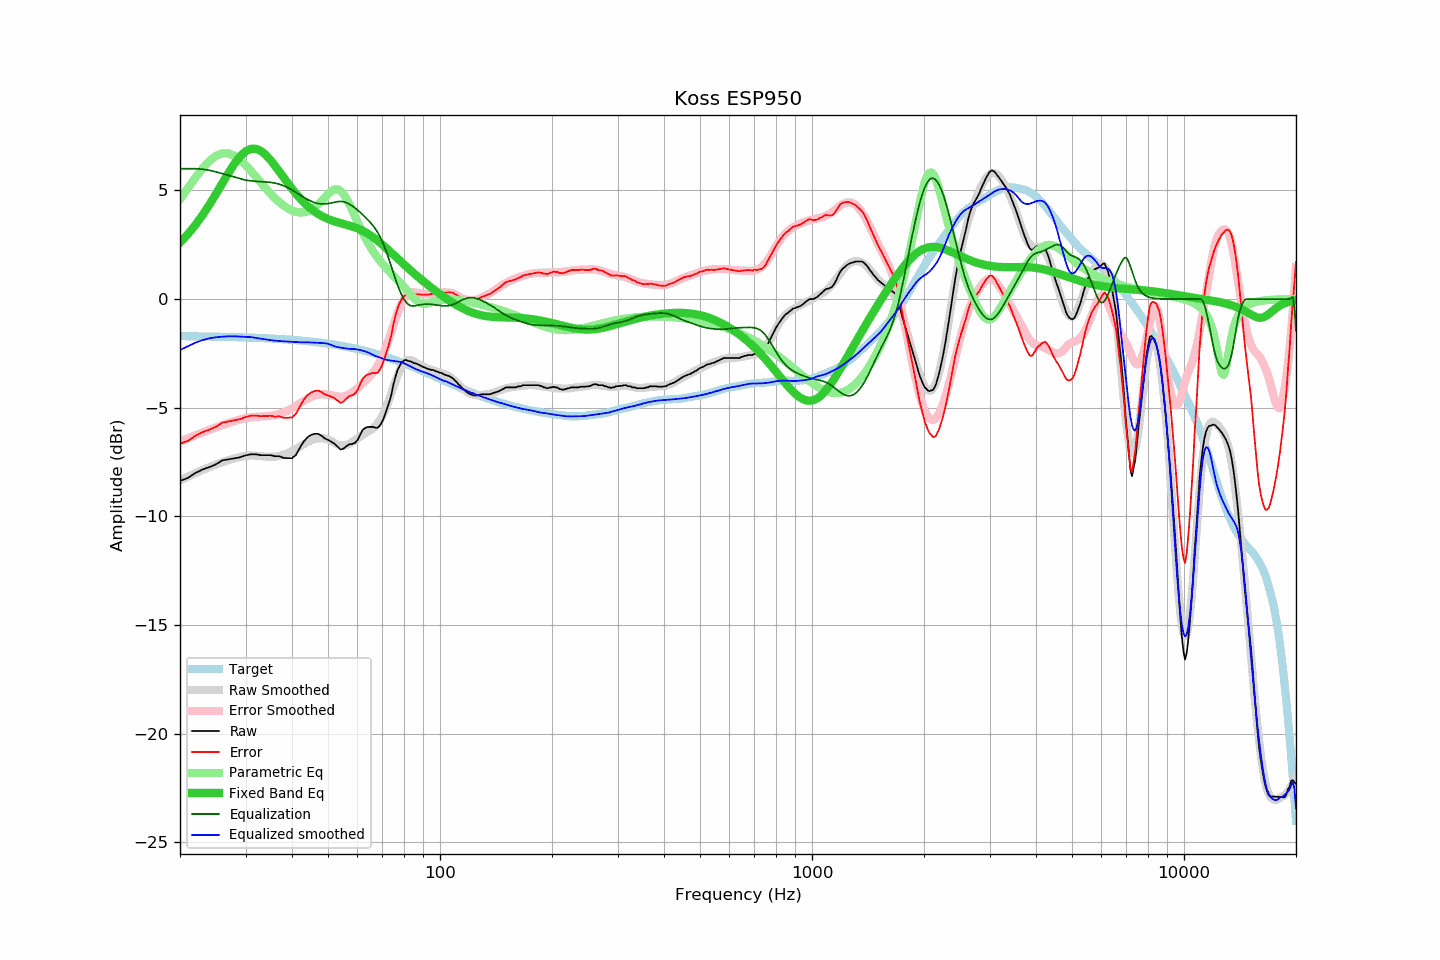

Data behind this chart, as committed beside it:
frequency, raw, error, smoothed, error_smoothed, equalization, parametric_eq, equalized_raw, equalized_smoothed, target
20, -8.36, -6.66, -8.34, -6.56, 6.00, 2.60, -2.36, -2.34, -1.70
21, -8.23, -6.52, -8.17, -6.41, 6.00, 2.99, -2.23, -2.17, -1.71
22, -8.00, -6.29, -8.01, -6.27, 6.00, 3.41, -2.00, -2.01, -1.71
23, -7.84, -6.12, -7.86, -6.14, 5.98, 3.87, -1.86, -1.89, -1.72
24, -7.73, -6.01, -7.73, -6.01, 5.92, 4.35, -1.81, -1.80, -1.72
25, -7.60, -5.87, -7.61, -5.90, 5.85, 4.84, -1.75, -1.76, -1.73
26, -7.42, -5.68, -7.50, -5.80, 5.77, 5.34, -1.65, -1.73, -1.74
27, -7.37, -5.63, -7.41, -5.70, 5.69, 5.81, -1.68, -1.71, -1.74
28, -7.32, -5.57, -7.33, -5.62, 5.62, 6.22, -1.70, -1.71, -1.75
29, -7.28, -5.52, -7.26, -5.54, 5.54, 6.56, -1.74, -1.72, -1.76
30, -7.19, -5.43, -7.21, -5.47, 5.47, 6.79, -1.72, -1.74, -1.76
31, -7.14, -5.37, -7.19, -5.44, 5.44, 6.91, -1.70, -1.75, -1.77
32, -7.14, -5.36, -7.21, -5.42, 5.42, 6.91, -1.72, -1.79, -1.78
33, -7.18, -5.39, -7.23, -5.40, 5.40, 6.82, -1.78, -1.83, -1.79
34, -7.18, -5.38, -7.25, -5.39, 5.39, 6.64, -1.79, -1.86, -1.80
35, -7.18, -5.37, -7.26, -5.37, 5.37, 6.40, -1.81, -1.89, -1.81
36, -7.23, -5.41, -7.25, -5.34, 5.34, 6.14, -1.89, -1.91, -1.82
37, -7.23, -5.39, -7.21, -5.28, 5.28, 5.86, -1.95, -1.93, -1.84
38, -7.31, -5.46, -7.16, -5.21, 5.21, 5.59, -2.10, -1.94, -1.85
39, -7.32, -5.46, -7.08, -5.12, 5.12, 5.32, -2.20, -1.95, -1.86
40, -7.32, -5.45, -6.99, -5.02, 5.02, 5.08, -2.30, -1.97, -1.87
41, -7.17, -5.28, -6.89, -4.91, 4.91, 4.85, -2.26, -1.98, -1.89
42, -6.84, -4.94, -6.79, -4.80, 4.80, 4.64, -2.04, -1.99, -1.90
43, -6.56, -4.64, -6.68, -4.69, 4.69, 4.46, -1.87, -1.99, -1.92
44, -6.36, -4.42, -6.58, -4.59, 4.59, 4.30, -1.77, -1.99, -1.94
45, -6.25, -4.30, -6.50, -4.50, 4.50, 4.15, -1.75, -1.99, -1.95
46, -6.20, -4.23, -6.44, -4.44, 4.44, 4.03, -1.76, -2.00, -1.97
47, -6.20, -4.21, -6.41, -4.40, 4.40, 3.92, -1.80, -2.01, -1.99
48, -6.28, -4.27, -6.40, -4.38, 4.38, 3.83, -1.90, -2.02, -2.01
49, -6.41, -4.38, -6.41, -4.38, 4.38, 3.75, -2.03, -2.03, -2.03
50, -6.48, -4.43, -6.45, -4.40, 4.40, 3.69, -2.08, -2.06, -2.05
51, -6.56, -4.49, -6.53, -4.42, 4.42, 3.63, -2.14, -2.11, -2.07
52, -6.65, -4.56, -6.62, -4.45, 4.45, 3.58, -2.20, -2.17, -2.09
53, -6.78, -4.66, -6.69, -4.48, 4.48, 3.54, -2.30, -2.21, -2.12
54, -6.92, -4.78, -6.73, -4.50, 4.50, 3.50, -2.42, -2.23, -2.14
55, -6.88, -4.71, -6.74, -4.48, 4.48, 3.46, -2.40, -2.25, -2.17
56, -6.77, -4.58, -6.71, -4.44, 4.44, 3.42, -2.33, -2.27, -2.19
57, -6.68, -4.46, -6.66, -4.37, 4.37, 3.38, -2.31, -2.29, -2.22
58, -6.67, -4.43, -6.58, -4.29, 4.29, 3.34, -2.38, -2.29, -2.24
59, -6.62, -4.35, -6.50, -4.20, 4.20, 3.30, -2.42, -2.30, -2.27
60, -6.49, -4.19, -6.42, -4.10, 4.10, 3.25, -2.39, -2.32, -2.30
61, -6.24, -3.91, -6.33, -3.99, 3.99, 3.20, -2.25, -2.34, -2.33
62, -6.01, -3.65, -6.25, -3.88, 3.88, 3.14, -2.13, -2.37, -2.36
63, -5.92, -3.53, -6.17, -3.76, 3.76, 3.08, -2.16, -2.41, -2.39
64, -5.88, -3.46, -6.09, -3.64, 3.64, 3.01, -2.24, -2.45, -2.42
65, -5.88, -3.43, -6.03, -3.52, 3.52, 2.93, -2.36, -2.51, -2.45
66, -5.88, -3.40, -5.95, -3.39, 3.39, 2.85, -2.49, -2.56, -2.48
67, -5.92, -3.41, -5.85, -3.24, 3.24, 2.77, -2.68, -2.61, -2.51
68, -5.92, -3.38, -5.71, -3.06, 3.06, 2.69, -2.86, -2.65, -2.54
69, -5.81, -3.24, -5.55, -2.86, 2.86, 2.60, -2.95, -2.69, -2.57
70, -5.62, -3.01, -5.37, -2.64, 2.64, 2.50, -2.98, -2.73, -2.61
71, -5.36, -2.72, -5.15, -2.38, 2.38, 2.41, -2.98, -2.77, -2.64
72, -5.06, -2.38, -4.90, -2.10, 2.10, 2.32, -2.96, -2.80, -2.68
73, -4.75, -2.04, -4.62, -1.81, 1.81, 2.23, -2.94, -2.82, -2.71
74, -4.39, -1.64, -4.33, -1.50, 1.50, 2.13, -2.89, -2.83, -2.75
75, -3.91, -1.13, -4.03, -1.19, 1.19, 2.04, -2.72, -2.84, -2.78
76, -3.54, -0.72, -3.75, -0.89, 0.89, 1.95, -2.65, -2.86, -2.82
77, -3.24, -0.39, -3.49, -0.61, 0.61, 1.86, -2.63, -2.87, -2.85
78, -3.05, -0.16, -3.26, -0.37, 0.37, 1.77, -2.68, -2.89, -2.89
79, -2.91, 0.01, -3.08, -0.16, 0.16, 1.68, -2.75, -2.92, -2.92
... 553 more rows
